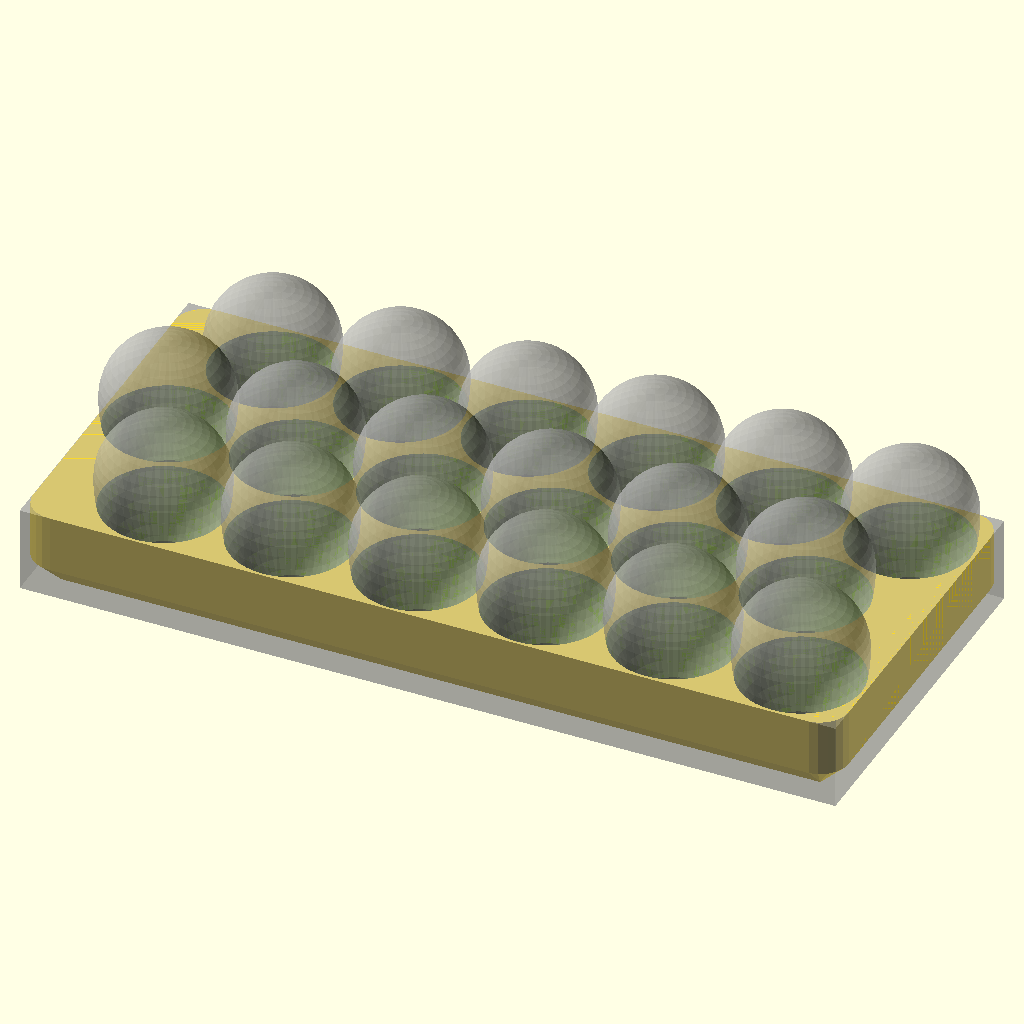
Cell 1 — every parameter at its default value.
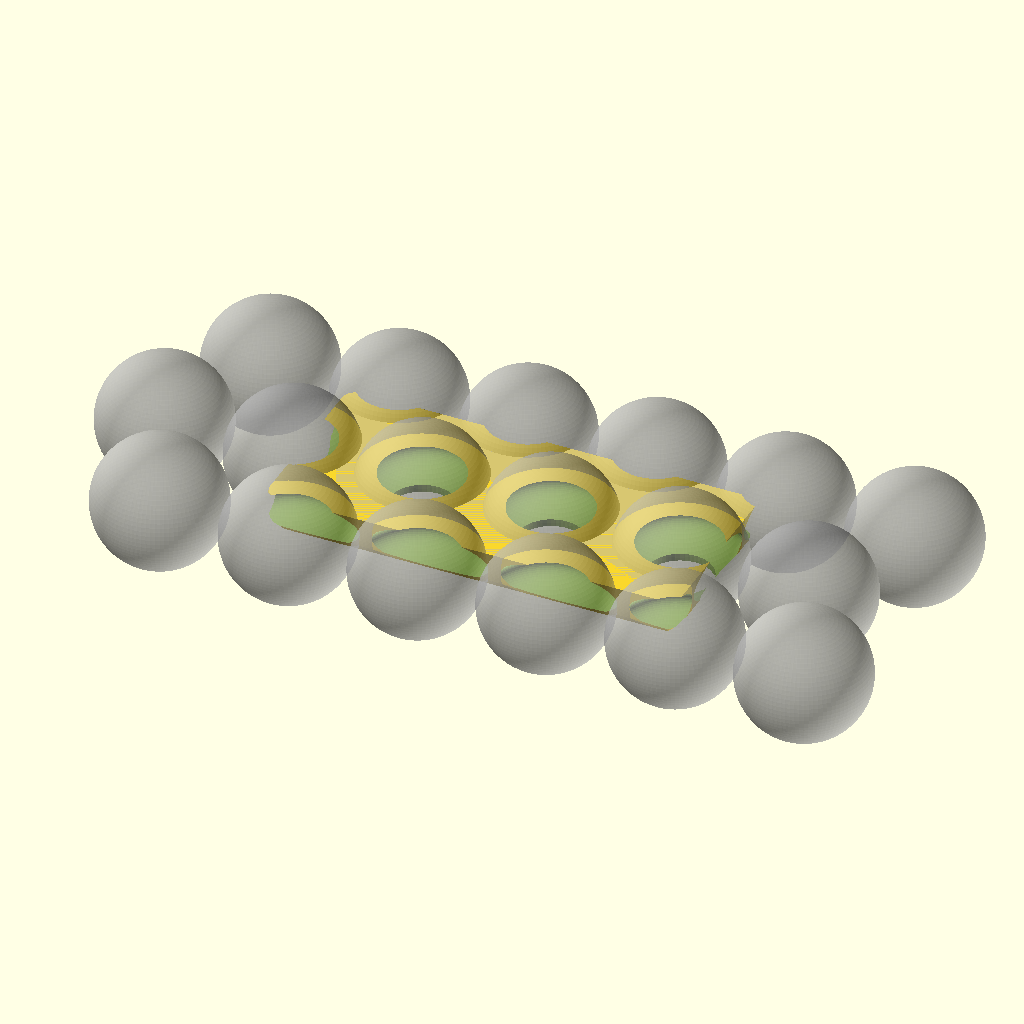
Cell 2: the same model with real_egg_d = 89.4.
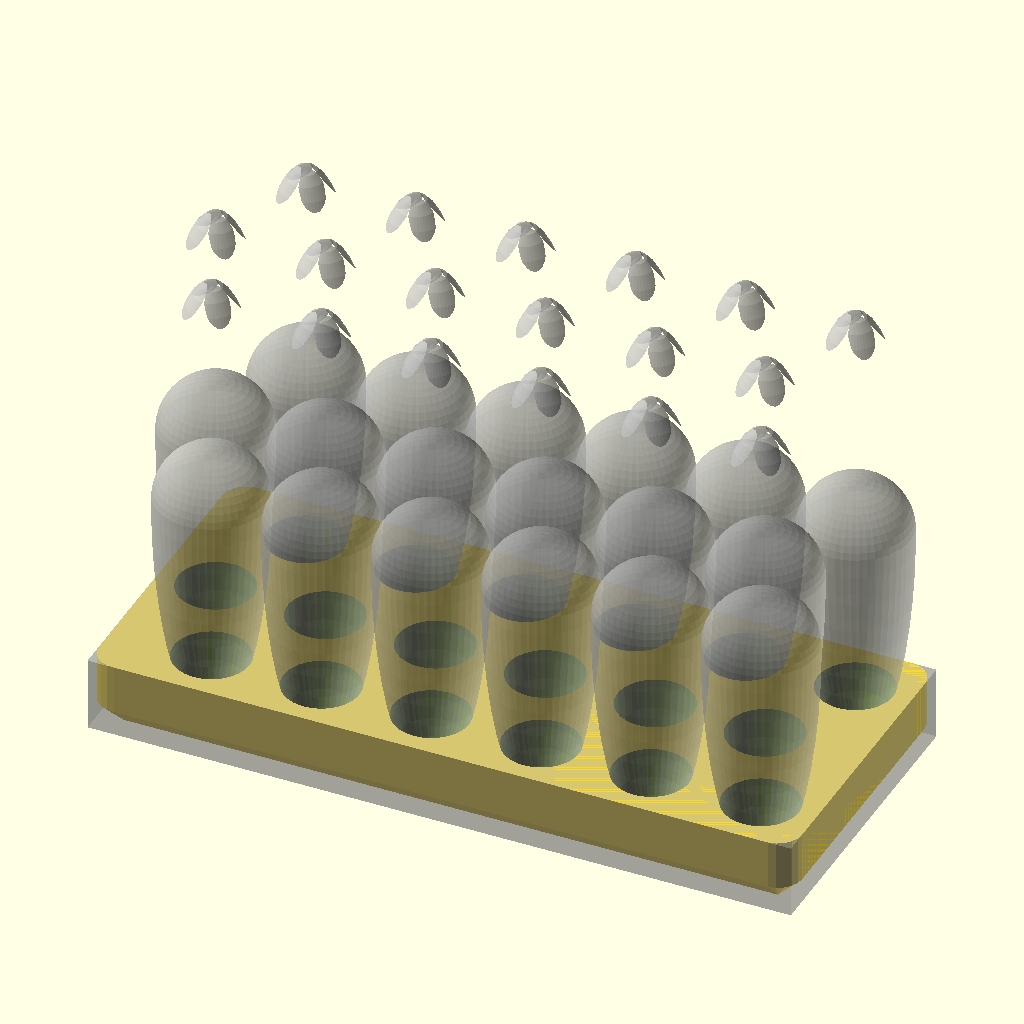
Cell 3: real_egg_h = 120 (everything else at default).
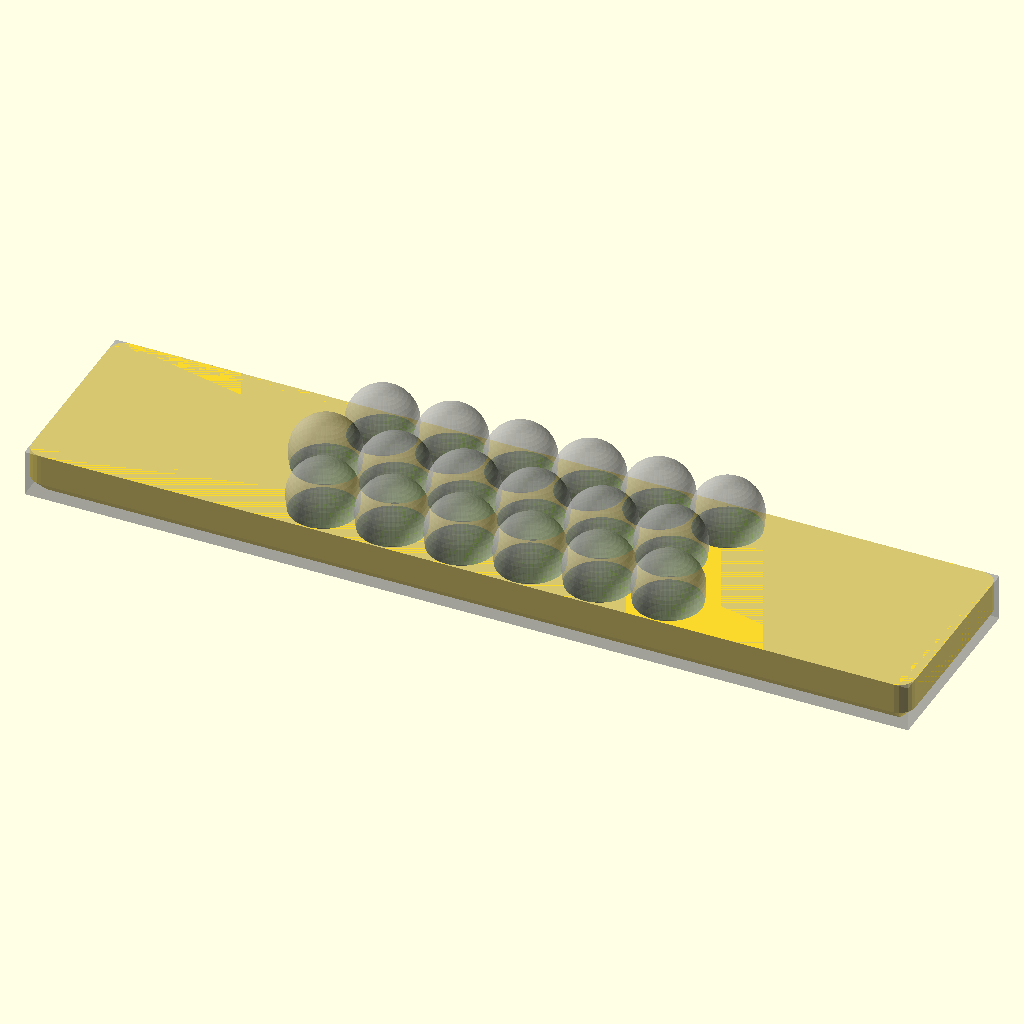
Cell 4: width = 572 (everything else at default).
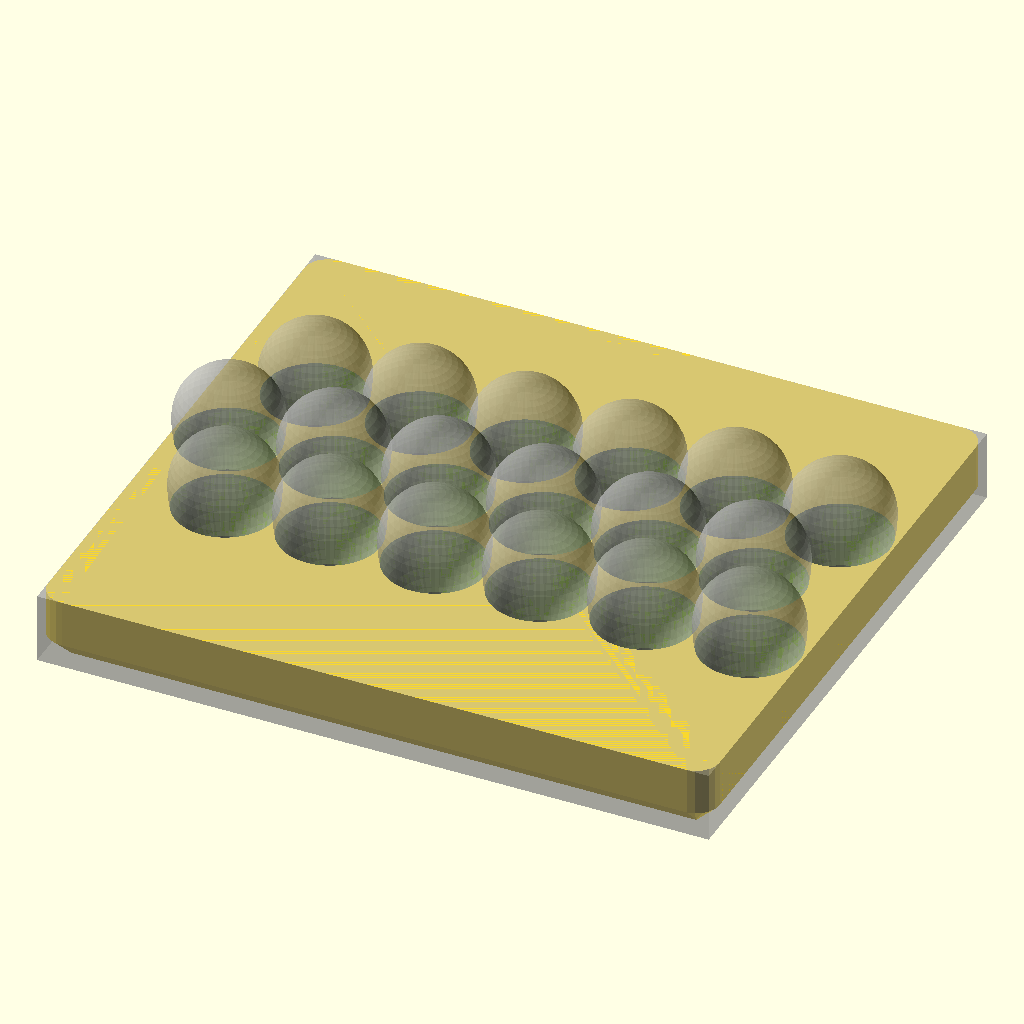
Cell 5: depth = 254 (everything else at default).
The same orthographic view direction (rotation 55°, 0°, 25°; colour scheme Cornfield) for every cell, with the view re-fitted per cell, so scale and position can differ between cells.
Source of the model, 002 in progress/egg crate/egg_crate v3.scad:
$fa = .01;
$fs=3;
slop = .1;

//egg measurements
real_egg_d = 44.7;
real_egg_h = 60;

//design
width = 286;
depth = 127;
height = 30; // or whatever
twt = 1.67;
angle=67;
bottom=3;

spacing = real_egg_d;
basis1 = [1,0,0];
basis2 = [cos(angle), sin(angle),0];
football_h = 2*(real_egg_h-real_egg_d/2);
module football(){

    scale([1,1,football_h/real_egg_d]) sphere(d=real_egg_d);
    //cylinder(h=90, d=real_egg_d/2, center=true);
}

module egg() render(){
    sphere(d=real_egg_d);
    difference(){
        football();
        cylinder(99,99,$fn=4);
    }
}

module egg_neg(){
    football();
    cylinder(h=90, d=real_egg_d/2, center=true);
}

module repeat(){
    for(i=[0:5],j=[-1:1]){
        basis1 = [1,0,0];
        basis2 = [j*cos(angle), sin(angle),0];
        grid_offset = (i*basis1 + (j)*basis2);
        centering_factor = [-2.5-cos(angle)/2,0,0];
        coords = spacing*(grid_offset + centering_factor);
        translate(coords) children();
    }
}

%translate([0,0,height/2]) cube([width, depth, height], center=true);
%translate([0,0,football_h/2+bottom]) repeat() egg();
difference(){
    translate([0,0,height/2]) minkowski(){
        ch=10;
        cube([width-2*ch, depth-2*ch, height-ch], center=true);
        cylinder(h=ch,r1=0,r2=ch, center=true);
    }
    translate([0,0,football_h/2+bottom]) repeat() egg_neg();
}
Customizer parameters (derived from the source; name, type, default, range or options):
slop: number, default 0.1
real_egg_d: number, default 44.7
real_egg_h: number, default 60
width: number, default 286
depth: number, default 127
height: number, default 30
twt: number, default 1.67
angle: number, default 67
bottom: number, default 3
basis1: vector, default [1, 0, 0]
